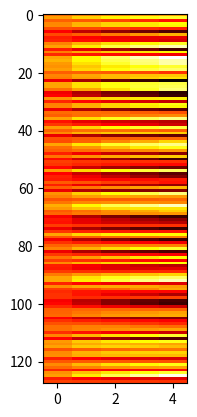

This chart was generated by the following Python code:
import matplotlib.pyplot as plt
import numpy as np

h1 = '0.00516839,  0.01408409,  0.00345025,  0.01030296,  0.01092341,\
    0.00029722, -0.01376143, -0.0003069 , -0.00816576, -0.00663041,\
    0.00956972,  0.01493692, -0.00824803,  0.00874536, -0.00578676,\
    0.01592476,  0.01797488,  0.01353457,  0.01219079,  0.01420776,\
    0.00300672,  0.00989884,  0.00857331, -0.01572911,  0.01536756,\
    0.015349  ,  0.00635899, -0.01550831, -0.01269843,  0.01226377,\
    -0.00682969,  0.00877314,  0.00950606, -0.01575257,  0.00514587,\
    0.00326607,  0.01492494, -0.01058871, -0.00355592,  0.01339007,\
    0.00406437,  0.01069079, -0.01620264,  0.00083174, -0.00019046,\
    0.01517613,  0.00568144,  0.00360013, -0.00778185,  0.00689347,\
    -0.01087245, -0.00210634, -0.00406792, -0.01231933,  0.01412353,\
    -0.01295683, -0.00772795, -0.00842946,  0.00282037, -0.00795585,\
    0.00308628, -0.01632438,  0.01190067,  0.00918643,  0.00116151,\
    0.00717695,  0.01707744,  0.01338408,  0.00220601,  0.00439965,\
    -0.01456745, -0.00952366, -0.01048356, -0.00286111, -0.01594576,\
    -0.00429085,  0.01547151,  0.00157166, -0.01445854, -0.00475796,\
    0.00399712,  0.00935993, -0.015854  , -0.0031737 ,  0.00708708,\
    -0.00232434,  0.01055292, -0.00832852, -0.00919369, -0.00330541,\
    0.00795333,  0.01553239,  0.01554355, -0.00718619,  0.0106404 ,\
    -0.00254776, -0.00576434, -0.00445212, -0.00470528, -0.0140812 ,\
    -0.01213016, -0.00586768,  0.00352797,  0.00387932,  0.00501011,\
    -0.01337106, -0.00485012,  0.00080534,  0.00637183,  0.00619717,\
    -0.00505512,  0.01003007, -0.01230742,  0.01335507,  0.0111932 ,\
    0.01469272,  0.00130482,  0.01072104,  0.01143412, -0.00790517,\
    0.0016074 ,  0.01056267,  0.00556766, -0.00639781,  0.01170497,\
    0.01413459, -0.0082548 , -0.0019136'

h2 = '0.0084079 ,  0.02315655,  0.00231118,  0.0178013 ,  0.01851555,\
    -0.00105939, -0.02399773,  0.00309247, -0.01321972, -0.01115628,\
    0.01787397,  0.02753081, -0.01786304,  0.01625472, -0.0094623 ,\
    0.03021674,  0.03037961,  0.02567981,  0.02095002,  0.02426078,\
    0.00348286,  0.01561224,  0.0143525 , -0.0285772 ,  0.02547194,\
    0.02558534,  0.01505365, -0.02707868, -0.0237615 ,  0.0202298 ,\
    -0.01225908,  0.01654349,  0.0171516 , -0.02631846,  0.00640024,\
    0.00576535,  0.02563532, -0.01724123, -0.00796551,  0.02324702,\
    0.00567932,  0.01738705, -0.02647104,  0.00201959,  0.00373595,\
    0.02668535,  0.01253682,  0.0061072 , -0.01550414,  0.0120161 ,\
    -0.02108284, -0.0036497 , -0.00698623, -0.02150174,  0.0243959 ,\
    -0.02270805, -0.0159289 , -0.0118909 ,  0.00116948, -0.01582929,\
    0.00703145, -0.02639106,  0.02238817,  0.01374563,  0.00201193,\
    0.01037935,  0.02965208,  0.0208364 ,  0.00614472,  0.00797382,\
    -0.0265576 , -0.01745653, -0.0171259 , -0.00445536, -0.02752069,\
    -0.00707505,  0.02397838,  0.00336963, -0.02567698, -0.0083925 ,\
    0.00681065,  0.01775317, -0.02722419, -0.00633422,  0.01415484,\
    -0.00495477,  0.01806868, -0.01417415, -0.01514686, -0.00495862,\
    0.01367497,  0.02607104,  0.02779035, -0.01209046,  0.01543054,\
    -0.00025524, -0.00935042, -0.01014863, -0.00588508, -0.0250685 ,\
    -0.02359858, -0.01098191,  0.00463203,  0.00731809,  0.00940413,\
    -0.02236952, -0.0080987 ,  0.00017682,  0.00885421,  0.00958288,\
    -0.00989318,  0.0185035 , -0.02277706,  0.02172839,  0.01634821,\
    0.02147137,  0.0030896 ,  0.01740918,  0.0166651 , -0.01336066,\
    0.00197948,  0.01905601,  0.00948552, -0.00978766,  0.02023298,\
    0.02747075, -0.01363327, -0.00279296'

h3 = '0.01073088,  0.02904867, -0.00120442,  0.0233345 ,  0.02365708,\
    -0.00320642, -0.03188391,  0.00790456, -0.01602193, -0.01454997,\
    0.02475963,  0.03769107, -0.02760806,  0.02219278, -0.01192367,\
    0.04232671,  0.03908079,  0.03578606,  0.02734185,  0.03178656,\
    0.00205779,  0.01877827,  0.01872292, -0.03915641,  0.03187348,\
    0.03248345,  0.02476025, -0.03604783, -0.03308458,  0.02498178,\
    -0.01658878,  0.02309285,  0.02288733, -0.03335219,  0.00540658,\
    0.00765668,  0.03364921, -0.02131601, -0.0126746 ,  0.03020719,\
    0.00564598,  0.02104997, -0.03296559,  0.00320898,  0.00982939,\
    0.0352798 ,  0.01976291,  0.00839208, -0.02243909,  0.01600108,\
    -0.03035196, -0.00462796, -0.00912252, -0.02831364,  0.03184244,\
    -0.03023024, -0.02351835, -0.01231503, -0.00235559, -0.02249276,\
    0.01116156, -0.0318563 ,  0.0312604 ,  0.01524373,  0.0028082 ,\
    0.01138517,  0.03914251,  0.02454136,  0.01108579,  0.01050784,\
    -0.03564236, -0.02391048, -0.02122275, -0.00513315, -0.0359162 ,\
    -0.00866975,  0.02823962,  0.00508425, -0.03436926, -0.01122215,\
    0.00846643,  0.02490652, -0.03525512, -0.00921774,  0.02052767,\
    -0.00776188,  0.02369462, -0.01854516, -0.01817366, -0.00570676,\
    0.01784901,  0.03328789,  0.03743062, -0.01530717,  0.01658886,\
    0.00445806, -0.01129147, -0.01613917, -0.00519602, -0.0334731 ,\
    -0.0333088 , -0.01519113,  0.00471045,  0.01029145,  0.01282867,\
    -0.02817883, -0.01040036, -0.0014279 ,  0.00883777,  0.01170816,\
    -0.01429777,  0.02558369, -0.03121141,  0.02712681,  0.017692  ,\
    0.02319278,  0.00478133,  0.02116302,  0.01860543, -0.01679122,\
    0.001668  ,  0.0254413 ,  0.01214086, -0.01136494,  0.02670903,\
    0.03926419, -0.01677111, -0.00329451'

h4 = '0.01265116,  0.03290778, -0.00573902,  0.02741479,  0.02699335,\
    -0.00560934, -0.03813322,  0.0129567 , -0.0172008 , -0.01730212,\
    0.0303159 ,  0.04553433, -0.03674597,  0.02654878, -0.01367189,\
    0.0521843 ,  0.04525363,  0.04379253,  0.03209271,  0.03761914,\
    -0.00076028,  0.02039209,  0.02237197, -0.04791016,  0.03572678,\
    0.03713717,  0.03453697, -0.04318564, -0.04075588,  0.02740616,\
    -0.02006072,  0.02843137,  0.02690679, -0.03797444,  0.00326343,\
    0.00909559,  0.03991146, -0.0237084 , -0.01723531,  0.03488629,\
    0.00457459,  0.02248622, -0.03708416,  0.00420928,  0.01683892,\
    0.04156001,  0.02681053,  0.01080766, -0.02825213,  0.01922552,\
    -0.03850355, -0.00511234, -0.01071382, -0.03337785,  0.03724796,\
    -0.03611955, -0.03002985, -0.01095738, -0.00632399, -0.02752287,\
    0.01504826, -0.03405251,  0.03853795,  0.01483789,  0.00368466,\
    0.01118544,  0.04637886,  0.02593091,  0.01651417,  0.0121312 ,\
    -0.0420644 , -0.02904085, -0.02369386, -0.00522532, -0.04197718,\
    -0.00941689,  0.02997022,  0.00662315, -0.04101099, -0.01345683,\
    0.00909625,  0.03080084, -0.04071307, -0.01168481,  0.02589703,\
    -0.01069268,  0.02805031, -0.02202469, -0.01883634, -0.00599086,\
    0.02091338,  0.03830027,  0.04499215, -0.01732992,  0.01555748,\
    0.01005779, -0.01206549, -0.02192142, -0.00360548, -0.03974079,\
    -0.04091319, -0.01853308,  0.0045173 ,  0.01280492,  0.01524698,\
    -0.03165749, -0.01209776, -0.0036334 ,  0.00734683,  0.01338573,\
    -0.01817142,  0.03140614, -0.03761559,  0.03075925,  0.01675344,\
    0.02189384,  0.00610151,  0.02284859,  0.01896035, -0.01866495,\
    0.00101181,  0.02994363,  0.01386936, -0.01189658,  0.03177788,\
    0.0492354 , -0.01818327, -0.00376407'

h5 = '0.01447059,  0.03563163, -0.01044345,  0.03049358,  0.0291561 ,\
    -0.00793905, -0.04334591,  0.01767809, -0.01733754, -0.01972719,\
    0.03485124,  0.05147382, -0.04500908,  0.02958254, -0.01506034,\
    0.06018721,  0.04988632,  0.05006571,  0.03586259,  0.04236206,\
    -0.00450491,  0.02118258,  0.02571721, -0.05535068,  0.03808054,\
    0.04043959,  0.04382586, -0.04913658, -0.04711393,  0.02837058,\
    -0.02295716,  0.03279771,  0.02962052, -0.04116596,  0.00074786,\
    0.01025423,  0.04517347, -0.02515385, -0.02137432,  0.03798484,\
    0.00295677,  0.02249199, -0.03993432,  0.00495332,  0.0239742 ,\
    0.04622997,  0.03341562,  0.01347717, -0.03296223,  0.02200749,\
    -0.04559632, -0.00522911, -0.01195887, -0.03732631,  0.04136473,\
    -0.04091449, -0.03543464, -0.00874771, -0.00997588, -0.03098247,\
    0.01850544, -0.03421703,  0.04447629,  0.01347033,  0.00470681,\
    0.01044277,  0.05209507,  0.02611715,  0.02208858,  0.01315553,\
    -0.04647028, -0.03315846, -0.02530972, -0.00504249, -0.04648708,\
    -0.0096589 ,  0.03043409,  0.00800425, -0.04615039, -0.01529475,\
    0.00894189,  0.03566385, -0.04435002, -0.01371715,  0.03025416,\
    -0.01374598,  0.03162874, -0.02504655, -0.01787259, -0.00610236,\
    0.02326166,  0.04202723,  0.05109014, -0.01862845,  0.01341726,\
    0.01558365, -0.01214129, -0.02730212, -0.00173187, -0.04445796,\
    -0.0466156 , -0.02118855,  0.00447108,  0.01493575,  0.01683372,\
    -0.03361198, -0.01343295, -0.00614019,  0.00517702,  0.01507661,\
    -0.02154052,  0.03622822, -0.04228323,  0.03350409,  0.01471072,\
    0.01916138,  0.00697475,  0.0232725 ,  0.01884114, -0.0195191 ,\
    0.0002344 ,  0.03300492,  0.01500652, -0.01194466,  0.03597172,\
    0.05755281, -0.01840938, -0.00437046'

h1a = np.fromstring(h1, dtype=np.float64, sep=',')
h2a = np.fromstring(h2, dtype=np.float64, sep=',')
h3a = np.fromstring(h3, dtype=np.float64, sep=',')
h4a = np.fromstring(h4, dtype=np.float64, sep=',')
h5a = np.fromstring(h5, dtype=np.float64, sep=',')

plt.imshow(np.array([h1a, h2a, h3a, h4a, h5a]).T, cmap='hot', interpolation='none', aspect='0.1')
plt.show()